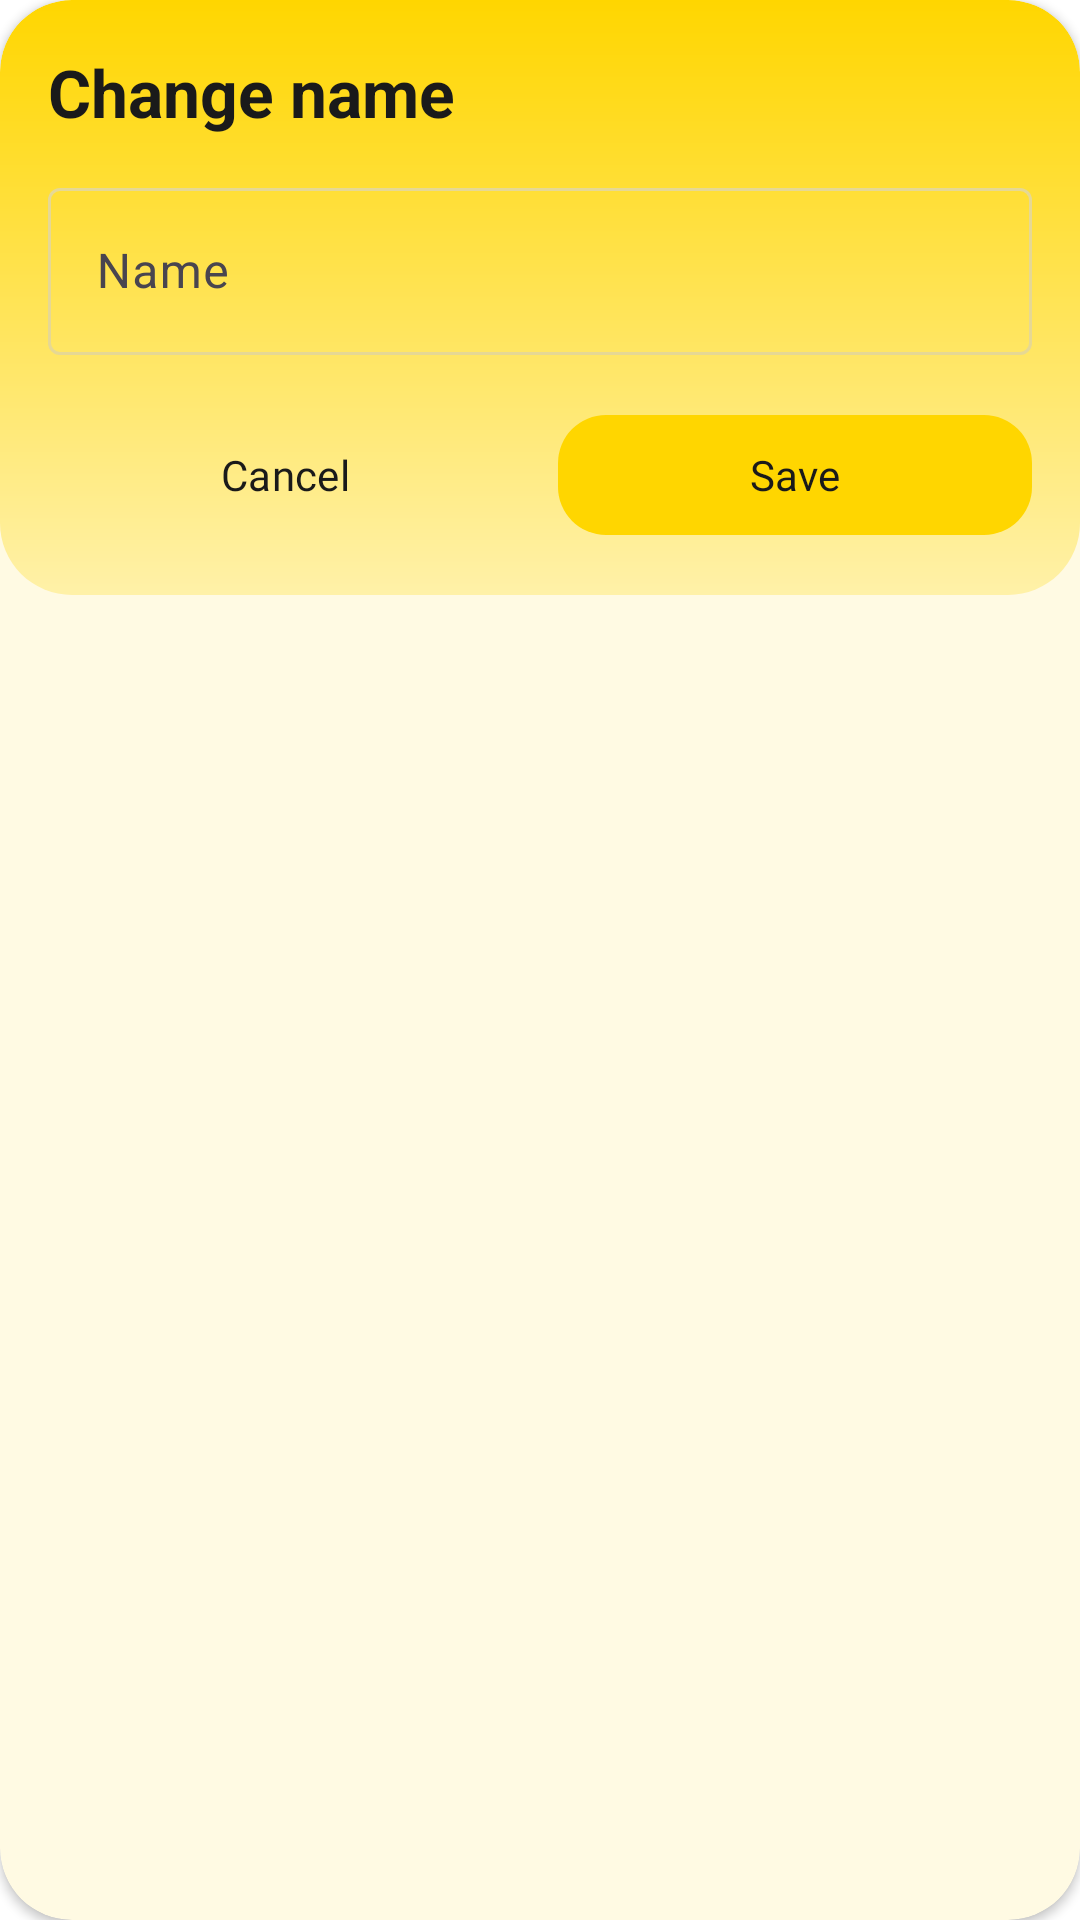

Produce the Android XML layout that renders to this screen, including the resource entries it uses.
<!-- AndroidManifest.xml: application theme Theme.QuizGame -->
<!-- res/layout/namedialog.xml -->
<?xml version="1.0" encoding="utf-8"?>
<com.google.android.material.card.MaterialCardView xmlns:android="http://schemas.android.com/apk/res/android"
    android:layout_width="match_parent"
    android:layout_height="wrap_content">

    <LinearLayout
        android:layout_width="match_parent"
        android:layout_height="wrap_content"
        android:background="@drawable/bg_header"
        android:orientation="vertical"
        android:padding="@dimen/space_l">

        <TextView
            android:id="@+id/title"
            android:layout_width="wrap_content"
            android:layout_height="wrap_content"
            android:text="Change name"
            android:textStyle="bold"
            android:textAppearance="@style/TextAppearance.QuizGame.Title" />

        <com.google.android.material.textfield.TextInputLayout
            android:layout_width="match_parent"
            android:layout_height="wrap_content"
            android:layout_marginTop="@dimen/space_m"
            android:hint="Name">

            <com.google.android.material.textfield.TextInputEditText
                android:id="@+id/name"
                android:layout_width="match_parent"
                android:layout_height="wrap_content"
                android:inputType="textPersonName" />
        </com.google.android.material.textfield.TextInputLayout>

        <LinearLayout
            android:layout_width="match_parent"
            android:layout_height="wrap_content"
            android:layout_marginTop="@dimen/space_l"
            android:orientation="horizontal">

            <com.google.android.material.button.MaterialButton
                android:id="@+id/cancel"
                style="@style/Widget.QuizGame.Button.Secondary"
                android:layout_width="0dp"
                android:background="@drawable/bg_option"
                android:layout_height="wrap_content"
                android:layout_weight="1"
                android:text="Cancel" />

            <Space
                android:layout_width="@dimen/space_m"
                android:layout_height="0dp" />

            <com.google.android.material.button.MaterialButton
                android:id="@+id/save"
                style="@style/Widget.QuizGame.Button.Primary"
                android:layout_width="0dp"
                android:layout_height="wrap_content"
                android:layout_weight="1"
                android:text="Save" />
        </LinearLayout>
    </LinearLayout>
</com.google.android.material.card.MaterialCardView>
<!-- resources referenced by this layout -->
<resources>
  <dimen name="space_l">16dp</dimen>
  <dimen name="space_m">12dp</dimen>
  <!-- drawable bg_header (drawable) -->
  <?xml version="1.0" encoding="utf-8"?>
  <shape xmlns:android="http://schemas.android.com/apk/res/android">
      <corners android:radius="@dimen/radius_l" />
      <gradient
          android:angle="270"
          android:startColor="#FFD600"
          android:endColor="#FFF1A8" />
  </shape>
  <!-- drawable bg_option (drawable) -->
  <?xml version="1.0" encoding="utf-8"?>
  <shape xmlns:android="http://schemas.android.com/apk/res/android">
      <solid android:color="@color/white" />
      <stroke
          android:width="2dp"
          android:color="@color/brand_outline" />
      <corners android:radius="@dimen/radius_l" />
      <padding
          android:left="@dimen/space_m"
          android:top="@dimen/space_m"
          android:right="@dimen/space_m"
          android:bottom="@dimen/space_m" />
  </shape>
  <style name="TextAppearance.QuizGame.Title" parent="TextAppearance.Material3.TitleLarge">
          <item name="android:fontFamily">@font/agu</item>
          <item name="android:textColor">@color/brand_on_surface</item>
          <item name="android:textStyle">bold</item>
      </style>
  <style name="Widget.QuizGame.Button.Primary" parent="Widget.Material3.Button">
          <item name="android:fontFamily">@font/agu</item>
          <item name="android:textAllCaps">false</item>
          <item name="backgroundTint">@color/brand_primary</item>
          <item name="android:textColor">@color/brand_on_primary</item>
          <item name="cornerRadius">@dimen/radius_m</item>
          <item name="android:paddingLeft">@dimen/space_l</item>
          <item name="android:paddingRight">@dimen/space_l</item>
      </style>
  <style name="Widget.QuizGame.Button.Secondary" parent="Widget.Material3.Button.OutlinedButton">
          <item name="android:fontFamily">@font/agu</item>
          <item name="android:textAllCaps">false</item>
          <item name="strokeColor">@color/brand_outline</item>
          <item name="strokeWidth">1dp</item>
          <item name="android:textColor">@color/brand_on_surface</item>
          <item name="cornerRadius">@dimen/radius_m</item>
      </style>
  <style name="Theme.QuizGame" parent="Base.Theme.QuizGame" />
  <dimen name="radius_l">24dp</dimen>
  <color name="white">#FFFFFFFF</color>
  <color name="brand_outline">#E6D894</color>
  <color name="brand_on_surface">#1A1A1A</color>
  <color name="brand_primary">#FFD600</color>
  <color name="brand_on_primary">#1A1A1A</color>
  <dimen name="radius_m">16dp</dimen>
  <color name="brand_secondary">#FFAB00</color>
  <color name="brand_background">#FFFFFF</color>
  <color name="brand_surface">#FFFDF5</color>
  <style name="Widget.QuizGame.Card" parent="Widget.Material3.CardView.Elevated">
          <item name="cardBackgroundColor">@color/brand_surface</item>
          <item name="cardCornerRadius">@dimen/radius_l</item>
          <item name="cardElevation">@dimen/card_elevation</item>
      </style>
  <dimen name="card_elevation">2dp</dimen>
</resources>
